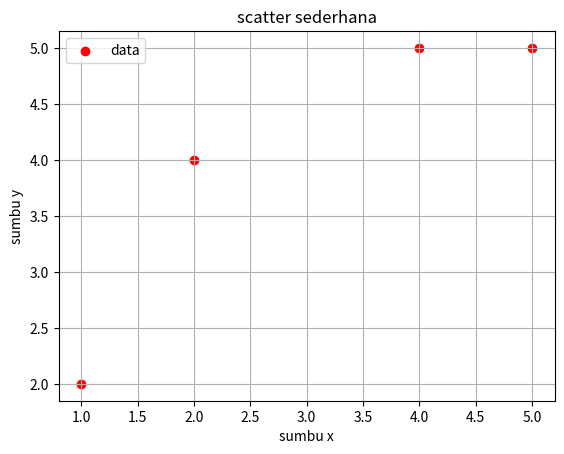

Write the Python code that produced this figure.
import matplotlib.pyplot as plt
import numpy as np

x = [1, 2, 4, 5]
y =[2, 4, 5, 5]

plt.scatter(x, y, label='data', color='r')

plt.legend()
plt.xlabel('sumbu x')
plt.ylabel('sumbu y')
plt.title('scatter sederhana')

plt.grid()
plt.show()